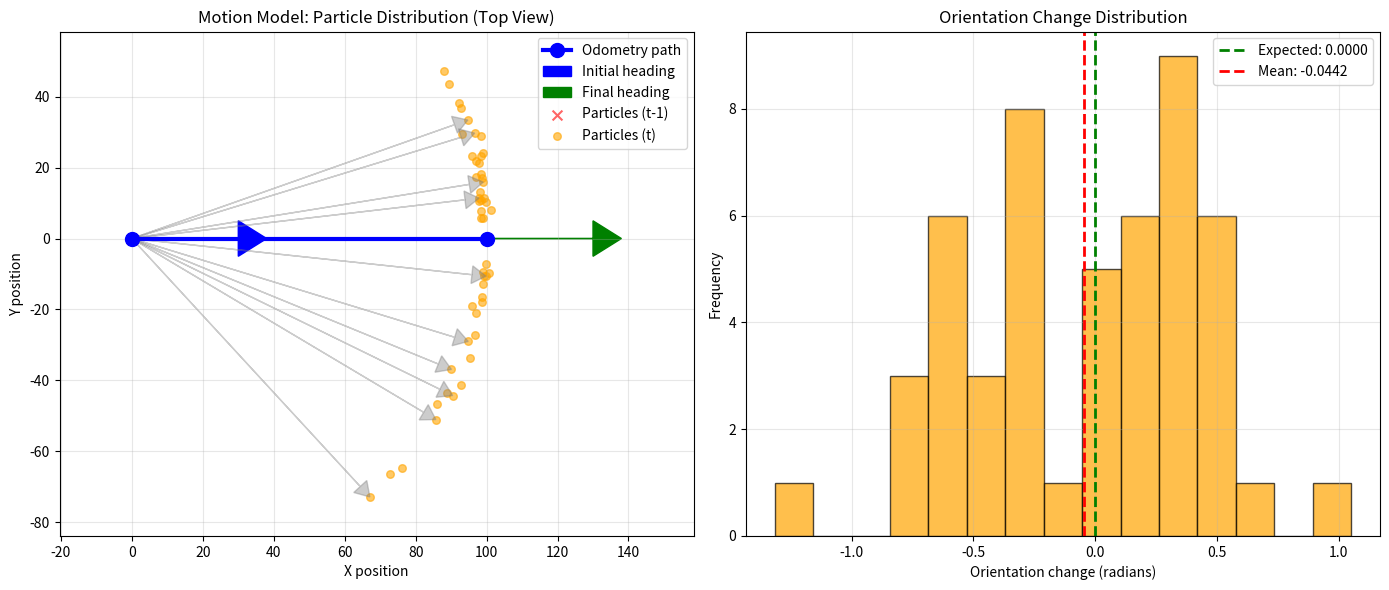

Python code for this plot:
'''
    Adapted from course 16831 (Statistical Techniques).
    Initially written by Paloma Sodhi (psodhi@cs.cmu.edu), 2018
    Updated by Wei Dong (weidong@andrew.cmu.edu), 2021
'''

import sys
import numpy as np
import math


def _wrap_angle(angle):
    angle_rad = angle - 2 * np.pi * np.floor((angle + np.pi) / (2 * np.pi))
    return angle_rad


class MotionModel:
    """
    References: Thrun, Sebastian, Wolfram Burgard, and Dieter Fox. Probabilistic robotics. MIT press, 2005.
    [Chapter 5]
    """
    def __init__(self):
        """
        TODO : Tune Motion Model parameters here
        The original numbers are for reference but HAVE TO be tuned.
        """
        self._alpha1 = 0.00001
        self._alpha2 = 0.00001
        self._alpha3 = 0.0001
        self._alpha4 = 0.0001


    def update(self, u_t0, u_t1, x_t0):
        """
        param[in] u_t0 : particle state odometry reading [x, y, theta] at time (t-1) [odometry_frame]
        param[in] u_t1 : particle state odometry reading [x, y, theta] at time t [odometry_frame]
        param[in] x_t0 : particle state belief [x, y, theta] at time (t-1) [world_frame]
        param[out] x_t1 : particle state belief [x, y, theta] at time t [world_frame]
        """
        # Extract odometry readings
        # u_t0 = [x_bar, y_bar, theta_bar] at time (t-1) in odometry frame
        # u_t1 = [x_bar', y_bar', theta_bar'] at time t in odometry frame
        x_bar = u_t0[0]
        y_bar = u_t0[1]
        theta_bar = u_t0[2]
        x_bar_prime = u_t1[0]
        y_bar_prime = u_t1[1]
        theta_bar_prime = u_t1[2]
        
        # Previous particle state in world frame
        x = x_t0[0]
        y = x_t0[1]
        theta = x_t0[2]
        
        # Compute motion components from odometry readings
        # Following the odometry model: u = <delta_rot1, delta_rot2, delta_trans>
        delta_rot1 = math.atan2(y_bar_prime - y_bar, x_bar_prime - x_bar) - theta_bar
        delta_trans = math.sqrt((x_bar_prime - x_bar)**2 + (y_bar_prime - y_bar)**2)
        delta_rot2 = theta_bar_prime - theta_bar - delta_rot1
        
        # Apply motion uncertainty model with noise sampling
        # Compute variance using squared terms (following Probabilistic Robotics)
        # Variance for rotation 1: alpha_1 * delta_rot1^2 + alpha_2 * delta_trans^2
        variance_rot1 = self._alpha1 * delta_rot1 ** 2 + self._alpha2 * delta_trans ** 2
        # Variance for translation: alpha_3 * delta_trans^2 + alpha_4 * (delta_rot1^2 + delta_rot2^2)
        variance_trans = self._alpha3 * delta_trans ** 2 + self._alpha4 * delta_rot1 ** 2 + self._alpha4 * delta_rot2 ** 2
        # Variance for rotation 2: alpha_1 * delta_rot2^2 + alpha_2 * delta_trans^2
        variance_rot2 = self._alpha1 * delta_rot2 ** 2 + self._alpha2 * delta_trans ** 2
        
        # Sample noise from zero-mean Gaussian distributions
        noise_rot1 = np.random.normal(0.0, math.sqrt(variance_rot1))
        noise_trans = np.random.normal(0.0, math.sqrt(variance_trans))
        noise_rot2 = np.random.normal(0.0, math.sqrt(variance_rot2))
        
        # Apply noise (subtract noise as in reference solution)
        delta_rot1_hat = delta_rot1 - noise_rot1
        delta_trans_hat = delta_trans - noise_trans
        delta_rot2_hat = delta_rot2 - noise_rot2
        
        # Update particle pose using noisy motion components
        # Following sample_motion_model algorithm
        x_t1 = np.zeros(3)
        x_t1[0] = x + delta_trans_hat * math.cos(theta + delta_rot1_hat)
        x_t1[1] = y + delta_trans_hat * math.sin(theta + delta_rot1_hat)
        x_t1[2] = _wrap_angle(theta + delta_rot1_hat + delta_rot2_hat)
        
        return x_t1

    def update_vectorized(self, u_t0, u_t1, X_t0):
        """
        Vectorized version: update all particles at once
        param[in] u_t0 : particle state odometry reading [x, y, theta] at time (t-1) [odometry_frame]
        param[in] u_t1 : particle state odometry reading [x, y, theta] at time t [odometry_frame]
        param[in] X_t0 : all particle states [num_particles x 3] at time (t-1) [world_frame]
        param[out] X_t1 : all particle states [num_particles x 3] at time t [world_frame]
        """
        # Extract odometry readings
        x_bar = u_t0[0]
        y_bar = u_t0[1]
        theta_bar = u_t0[2]
        x_bar_prime = u_t1[0]
        y_bar_prime = u_t1[1]
        theta_bar_prime = u_t1[2]
        
        # Extract all particle states
        x = X_t0[:, 0]  # [num_particles]
        y = X_t0[:, 1]  # [num_particles]
        theta = X_t0[:, 2]  # [num_particles]
        
        # Compute motion components from odometry readings (same for all particles)
        delta_rot1 = math.atan2(y_bar_prime - y_bar, x_bar_prime - x_bar) - theta_bar
        delta_trans = math.sqrt((x_bar_prime - x_bar)**2 + (y_bar_prime - y_bar)**2)
        delta_rot2 = theta_bar_prime - theta_bar - delta_rot1
        
        num_particles = X_t0.shape[0]
        
        # Apply motion uncertainty model with noise sampling (vectorized)
        # Compute variance using squared terms (following Probabilistic Robotics)
        variance_rot1 = self._alpha1 * delta_rot1 ** 2 + self._alpha2 * delta_trans ** 2
        variance_trans = self._alpha3 * delta_trans ** 2 + self._alpha4 * delta_rot1 ** 2 + self._alpha4 * delta_rot2 ** 2
        variance_rot2 = self._alpha1 * delta_rot2 ** 2 + self._alpha2 * delta_trans ** 2
        
        # Sample noise from zero-mean Gaussian distributions (vectorized)
        noise_std_rot1 = math.sqrt(variance_rot1)
        noise_std_trans = math.sqrt(variance_trans)
        noise_std_rot2 = math.sqrt(variance_rot2)
        
        noise_rot1 = np.random.normal(0.0, noise_std_rot1, num_particles)
        noise_trans = np.random.normal(0.0, noise_std_trans, num_particles)
        noise_rot2 = np.random.normal(0.0, noise_std_rot2, num_particles)
        
        # Apply noise (subtract noise as in reference solution)
        delta_rot1_hat = delta_rot1 - noise_rot1
        delta_trans_hat = delta_trans - noise_trans
        delta_rot2_hat = delta_rot2 - noise_rot2
        
        # Update all particle poses using noisy motion components (vectorized)
        X_t1 = np.zeros((num_particles, 3))
        X_t1[:, 0] = x + delta_trans_hat * np.cos(theta + delta_rot1_hat)
        X_t1[:, 1] = y + delta_trans_hat * np.sin(theta + delta_rot1_hat)
        X_t1[:, 2] = _wrap_angle(theta + delta_rot1_hat + delta_rot2_hat)
        
        return X_t1


if __name__ == '__main__':
    """
    Test the motion model with visualization
    """
    import matplotlib.pyplot as plt
    
    print("=" * 60)
    print("Testing Motion Model")
    print("=" * 60)
    
    # Initialize motion model
    motion_model = MotionModel()
    print(f"\nMotion Model Parameters:")
    print(f"  alpha1 = {motion_model._alpha1}")
    print(f"  alpha2 = {motion_model._alpha2}")
    print(f"  alpha3 = {motion_model._alpha3}")
    print(f"  alpha4 = {motion_model._alpha4}")
    
    # Test case: Multiple particles with same odometry (showing noise effect)
    print("\n" + "-" * 60)
    print("Test: Multiple particles with same odometry")
    print("-" * 60)
    
    u_t0 = np.array([0.0, 0.0, 0.0])
    u_t1 = np.array([100.0, 0.0, 0.0])  # Move 100 units forward
    x_t0 = np.array([0.0, 0.0, 0.0])
    
    print(f"Odometry reading at t-1: {u_t0}")
    print(f"Odometry reading at t:   {u_t1}")
    print(f"Initial particle state:  {x_t0}")
    print(f"\nRunning 50 particles with same odometry (showing noise):")
    
    # Collect results for visualization
    particles_start = []
    particles_end = []
    
    for i in range(50):
        x_t1 = motion_model.update(u_t0, u_t1, x_t0)
        particles_start.append(x_t0.copy())
        particles_end.append(x_t1.copy())
        if i < 5:
            print(f"  Particle {i+1}: [{x_t1[0]:.2f}, {x_t1[1]:.2f}, {x_t1[2]:.6f}]")
    
    # Visualize the results
    fig, axes = plt.subplots(1, 2, figsize=(14, 6))
    
    # Plot 1: Top-down view (x-y plane)
    ax1 = axes[0]
    
    # Plot odometry path
    ax1.plot([u_t0[0], u_t1[0]], [u_t0[1], u_t1[1]], 'b-', linewidth=3, 
             label='Odometry path', marker='o', markersize=10)
    ax1.arrow(u_t0[0], u_t0[1], 30*math.cos(u_t0[2]), 30*math.sin(u_t0[2]), 
              head_width=10, head_length=8, fc='blue', ec='blue', label='Initial heading')
    ax1.arrow(u_t1[0], u_t1[1], 30*math.cos(u_t1[2]), 30*math.sin(u_t1[2]), 
              head_width=10, head_length=8, fc='green', ec='green', label='Final heading')
    
    # Plot particles
    particles_start = np.array(particles_start)
    particles_end = np.array(particles_end)
    
    ax1.scatter(particles_start[:, 0], particles_start[:, 1], c='red', marker='x', 
                s=50, label='Particles (t-1)', alpha=0.6)
    ax1.scatter(particles_end[:, 0], particles_end[:, 1], c='orange', marker='o', 
                s=30, label='Particles (t)', alpha=0.6)
    
    # Draw arrows for particle movement (sample a few)
    for i in range(0, len(particles_start), 5):
        dx = particles_end[i, 0] - particles_start[i, 0]
        dy = particles_end[i, 1] - particles_start[i, 1]
        ax1.arrow(particles_start[i, 0], particles_start[i, 1], dx, dy,
                 head_width=5, head_length=4, fc='gray', ec='gray', alpha=0.4, 
                 length_includes_head=True)
    
    ax1.set_xlabel('X position')
    ax1.set_ylabel('Y position')
    ax1.set_title('Motion Model: Particle Distribution (Top View)')
    ax1.legend()
    ax1.grid(True, alpha=0.3)
    ax1.axis('equal')
    
    # Plot 2: Orientation distribution
    ax2 = axes[1]
    
    # Compute orientation changes
    theta_changes = particles_end[:, 2] - particles_start[:, 2]
    expected_theta = u_t1[2] - u_t0[2]
    
    ax2.hist(theta_changes, bins=15, alpha=0.7, color='orange', edgecolor='black')
    ax2.axvline(expected_theta, color='green', linestyle='--', linewidth=2, 
                label=f'Expected: {expected_theta:.4f}')
    ax2.axvline(np.mean(theta_changes), color='red', linestyle='--', linewidth=2, 
                label=f'Mean: {np.mean(theta_changes):.4f}')
    
    ax2.set_xlabel('Orientation change (radians)')
    ax2.set_ylabel('Frequency')
    ax2.set_title('Orientation Change Distribution')
    ax2.legend()
    ax2.grid(True, alpha=0.3)
    
    plt.tight_layout()
    plt.savefig('motion_model_test.png', dpi=150, bbox_inches='tight')
    print(f"\nVisualization saved to: motion_model_test.png")
    plt.show()
    
    print("\n" + "=" * 60)
    print("Test completed!")
    print("=" * 60)
